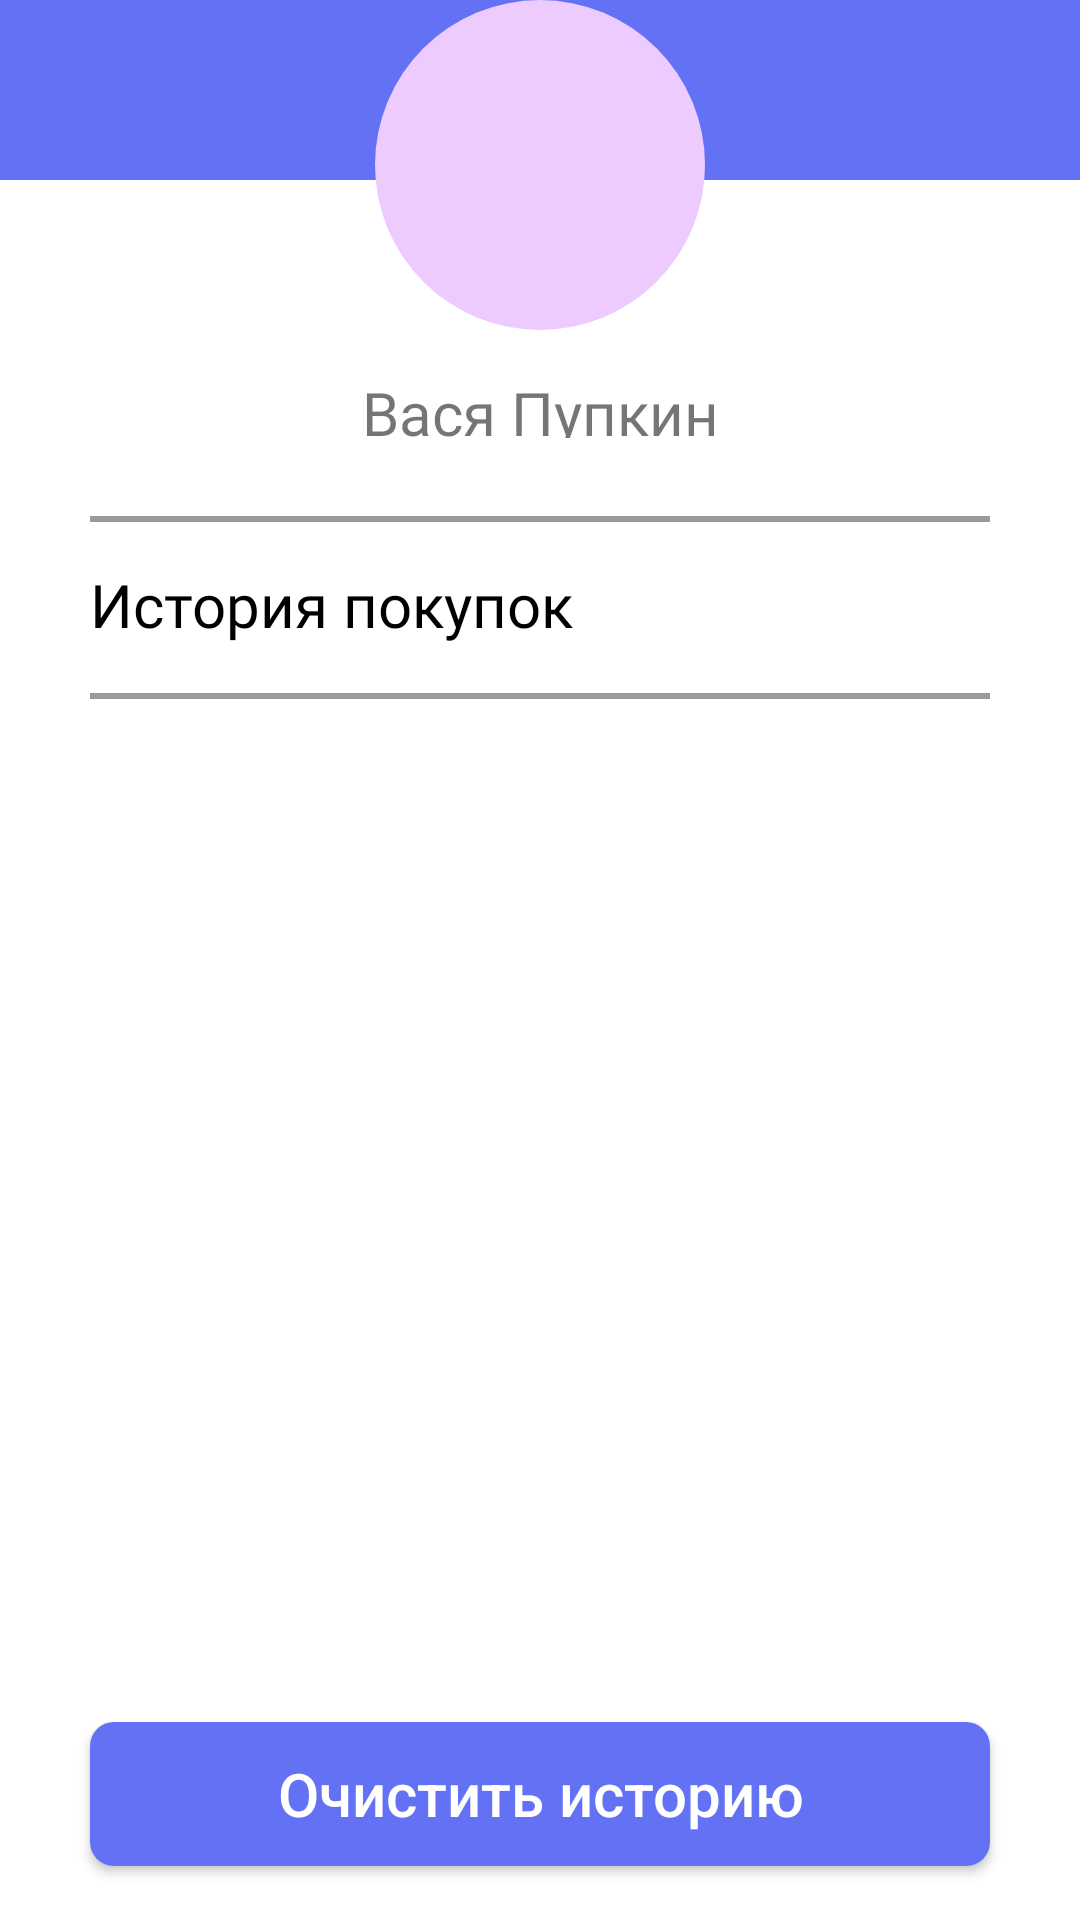

Layout XML and referenced resources for this Android screen:
<!-- AndroidManifest.xml: application theme Theme.Usmeshka_Groovy -->
<!-- res/layout/parent_shop_fragment.xml -->
<?xml version="1.0" encoding="utf-8"?>
<androidx.constraintlayout.widget.ConstraintLayout xmlns:android="http://schemas.android.com/apk/res/android"
    xmlns:app="http://schemas.android.com/apk/res-auto"
    xmlns:tools="http://schemas.android.com/tools"
    android:layout_width="match_parent"
    android:layout_height="match_parent"
    android:alpha="100"
    android:background="@color/white"
    android:orientation="vertical">

    <androidx.constraintlayout.widget.Guideline
        android:id="@+id/guideline_end"
        android:layout_width="wrap_content"
        android:layout_height="wrap_content"
        android:orientation="vertical"
        app:layout_constraintGuide_end="30dp" />

    <androidx.constraintlayout.widget.Guideline
        android:id="@+id/guideline_start"
        android:layout_width="wrap_content"
        android:layout_height="wrap_content"
        android:orientation="vertical"
        app:layout_constraintGuide_begin="30dp" />

    <ImageView
        android:id="@+id/settings"
        android:layout_width="0dp"
        android:layout_height="wrap_content"
        android:layout_marginEnd="50dp"
        android:clickable="true"
        android:paddingVertical="16dp"
        android:src="@drawable/settingsfull"
        app:layout_constraintBottom_toBottomOf="@id/toolbar_personal_account"
        app:layout_constraintEnd_toEndOf="@id/guideline_end"
        app:layout_constraintStart_toEndOf="@id/toolbar_personal_account"
        app:layout_constraintTop_toTopOf="parent"
        app:layout_constraintWidth_percent="0.2" />

    <LinearLayout
        android:id="@+id/person_image_frameLayout"
        android:layout_width="match_parent"
        android:layout_height="160dp"
        android:background="@drawable/splash_blue_white_background"
        android:orientation="vertical"
        app:layout_constraintEnd_toEndOf="parent"
        app:layout_constraintStart_toStartOf="parent"
        app:layout_constraintTop_toBottomOf="@id/toolbar_personal_account">

        <ImageButton
            android:id="@+id/person_image"
            android:layout_width="wrap_content"
            android:layout_height="wrap_content"
            android:layout_gravity="center"
            android:background="@drawable/img_round"
            android:importantForAccessibility="no" />

        <TextView
            android:id="@+id/name"
            android:layout_width="match_parent"
            android:layout_height="wrap_content"
            android:layout_marginVertical="14dp"
            android:fontFamily="@font/roboto_medium"
            android:gravity="center"
            android:text="Вася Пупкин"
            android:textSize="20sp" />
    </LinearLayout>

    <View
        android:id="@+id/line"
        android:layout_width="0dp"
        android:layout_height="2dp"
        android:layout_marginTop="12dp"
        android:background="@color/gray"
        app:layout_constraintEnd_toEndOf="@id/guideline_end"
        app:layout_constraintHorizontal_bias="1.0"
        app:layout_constraintStart_toStartOf="@id/guideline_start"
        app:layout_constraintTop_toBottomOf="@id/person_image_frameLayout" />


    <TextView
        android:id="@+id/history"
        android:layout_width="0dp"
        android:layout_height="wrap_content"
        android:fontFamily="@font/roboto_medium"
        android:paddingVertical="16dp"
        android:text="@string/history"
        android:textColor="@color/black"
        android:textSize="20sp"
        app:layout_constraintEnd_toEndOf="@id/guideline_end"
        app:layout_constraintStart_toStartOf="@id/guideline_start"
        app:layout_constraintTop_toTopOf="@id/line" />

    <View
        android:id="@+id/line_2"
        android:layout_width="0dp"
        android:layout_height="2dp"
        android:background="@color/gray"
        app:layout_constraintEnd_toEndOf="@id/guideline_end"
        app:layout_constraintHorizontal_bias="1.0"
        app:layout_constraintStart_toStartOf="@id/guideline_start"
        app:layout_constraintTop_toBottomOf="@id/history" />

    <ScrollView
        android:layout_width="0dp"
        android:layout_height="0dp"
        android:clipToPadding="false"
        android:paddingBottom="80dp"
        app:layout_constraintBottom_toBottomOf="parent"
        app:layout_constraintEnd_toStartOf="@id/guideline_end"
        app:layout_constraintStart_toEndOf="@id/guideline_start"
        app:layout_constraintTop_toBottomOf="@+id/line_2">

        <androidx.recyclerview.widget.RecyclerView
            android:id="@+id/purchases_recyclerView"
            android:layout_width="match_parent"
            android:layout_height="wrap_content"
            android:layout_marginTop="18dp"
            tools:listitem="@layout/purchases_item_view" />
    </ScrollView>

    <Button
        android:id="@+id/clean_history"
        style="@style/ButtonBlueText16White"
        android:layout_width="0dp"
        android:layout_height="wrap_content"
        android:layout_marginBottom="18dp"
        android:text="@string/clean_history"
        app:layout_constraintBottom_toBottomOf="parent"
        app:layout_constraintEnd_toEndOf="@id/guideline_end"
        app:layout_constraintStart_toStartOf="@id/guideline_start" />

</androidx.constraintlayout.widget.ConstraintLayout>
<!-- res/layout/purchases_item_view.xml (included above) -->
<?xml version="1.0" encoding="utf-8"?>
<LinearLayout xmlns:android="http://schemas.android.com/apk/res/android"
    android:layout_width="match_parent"
    android:layout_height="wrap_content"
    android:orientation="vertical"
    android:padding="12dp">

    <TextView
        android:layout_width="wrap_content"
        android:layout_height="wrap_content"
        android:fontFamily="@font/roboto_bold"
        android:text="@string/was_bought"
        android:textSize="18sp" />

    <TextView
        android:id="@+id/date_time"
        android:layout_width="wrap_content"
        android:layout_height="wrap_content"
        android:fontFamily="@font/roboto_bold"
        android:text="@string/was_bought"
        android:textColor="@color/blue_top"
        android:textSize="20sp" />

    <View
        android:id="@+id/line"
        android:layout_width="match_parent"
        android:layout_height="2dp"
        android:layout_marginTop="12dp"
        android:background="@color/gray" />
</LinearLayout>
<!-- resources referenced by this layout -->
<resources>
  <color name="black">#FF000000</color>
  <color name="blue_top">#6371F4</color>
  <color name="gray">#9a9a9a</color>
  <color name="white">#FFFFFFFF</color>
  <!-- drawable img_round (drawable) -->
  <shape xmlns:android="http://schemas.android.com/apk/res/android"
      xmlns:tools="http://schemas.android.com/tools"
      android:shape="oval"
      tools:ignore="ExtraText">
      <size
          android:width="110dp"
          android:height="110dp" />
      <solid android:color="@color/purpule_bottom" />
  </shape>
  <!-- drawable splash_blue_white_background (drawable) -->
  <?xml version="1.0" encoding="utf-8"?>
  <layer-list xmlns:android="http://schemas.android.com/apk/res/android">
      <item android:bottom="70dp">
          <shape android:shape="rectangle">
              <solid android:color="@color/blue_top" />
          </shape>
      </item>
      <item android:top="60dp">
          <shape android:shape="rectangle">
              <solid android:color="@color/white" />
          </shape>
      </item>
  </layer-list>
  <string name="clean_history">Очистить историю</string>
  <string name="history">История покупок</string>
  <string name="was_bought">Покупка была совершена:</string>
  <style name="ButtonBlueText16White">
          <item name="cornerRadius">54dp</item>
          <item name="android:textColor">@color/white</item>
          <item name="android:textSize">20sp</item>
          <item name="android:layout_gravity">center_horizontal</item>
          <item name="android:background">@drawable/enabled_disabled_btn</item>
          <item name="android:textAllCaps">false</item>
      </style>
  <style name="Theme.Usmeshka_Groovy" parent="Base.Theme.TestAppShop" />
  <color name="purpule_bottom">#EECBFF</color>
  <!-- drawable enabled_disabled_btn (drawable) -->
  <?xml version="1.0" encoding="utf-8"?>
  <selector xmlns:android="http://schemas.android.com/apk/res/android">
      <item android:state_enabled="false">
          <shape android:shape="rectangle">
              <corners android:radius="54dp" />
              <solid android:color="@color/lb_grey" /> 
          </shape>
      </item>
      <item android:state_enabled="true">
          <shape android:shape="rectangle">
              <corners android:radius="8dp" />
              <solid android:color="@color/blue_top" /> 
          </shape>
      </item>
  </selector>
  <style name="Base.Theme.TestAppShop" parent="Theme.MaterialComponents.DayNight.NoActionBar.Bridge">
          <item name="colorPrimary">@color/blue_top</item>
          <item name="android:windowFullscreen">false</item>
          <item name="android:windowContentOverlay">@null</item>
          <item name="android:fitsSystemWindows">true</item>
          <item name="android:actionBarStyle">@style/MyActionBar</item>
      </style>
  <style name="MyActionBar" parent="@android:style/Widget.Holo.Light.ActionBar">
          <item name="android:background">@color/blue_top</item>
      </style>
</resources>
